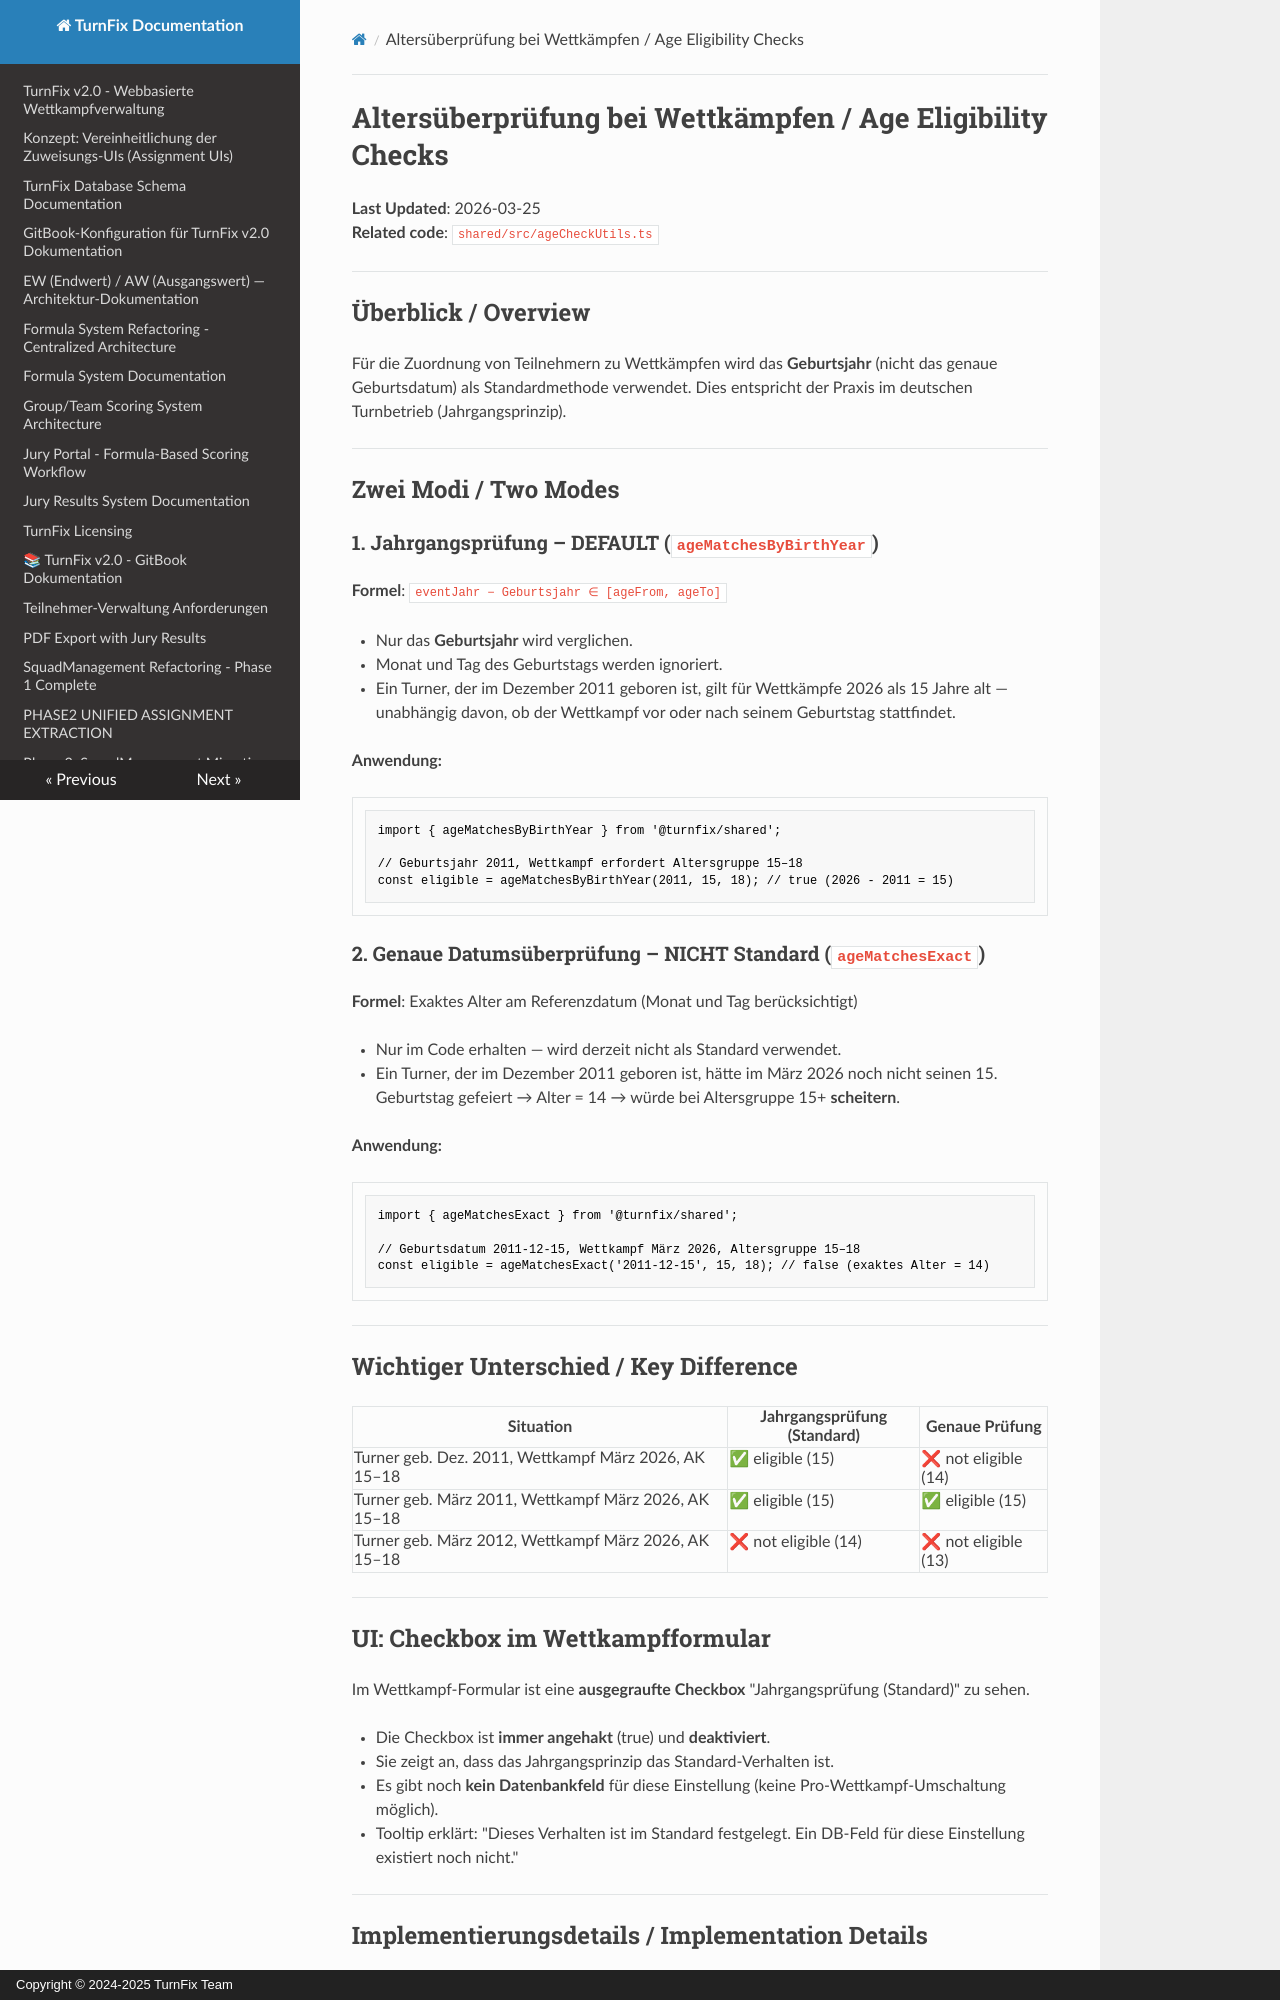

repository: Igel18/turnfix · page: age-check-modes/index.html · generator: mkdocs · copyright: Copyright © 2024-2025 TurnFix Team

# Altersüberprüfung bei Wettkämpfen / Age Eligibility Checks

**Last Updated**: 2026-03-25  
**Related code**: `shared/src/ageCheckUtils.ts`

---

## Überblick / Overview

Für die Zuordnung von Teilnehmern zu Wettkämpfen wird das **Geburtsjahr** (nicht das genaue Geburtsdatum) als Standardmethode verwendet. Dies entspricht der Praxis im deutschen Turnbetrieb (Jahrgangsprinzip).

---

## Zwei Modi / Two Modes

### 1. Jahrgangsprüfung – DEFAULT (`ageMatchesByBirthYear`)

**Formel**: `eventJahr − Geburtsjahr ∈ [ageFrom, ageTo]`

- Nur das **Geburtsjahr** wird verglichen.
- Monat und Tag des Geburtstags werden ignoriert.
- Ein Turner, der im Dezember 2011 geboren ist, gilt für Wettkämpfe 2026 als 15 Jahre alt — unabhängig davon, ob der Wettkampf vor oder nach seinem Geburtstag stattfindet.

**Anwendung:**

```typescript
import { ageMatchesByBirthYear } from '@turnfix/shared';

// Geburtsjahr 2011, Wettkampf erfordert Altersgruppe 15–18
const eligible = ageMatchesByBirthYear(2011, 15, 18); // true (2026 - 2011 = 15)
```

### 2. Genaue Datumsüberprüfung – NICHT Standard (`ageMatchesExact`)

**Formel**: Exaktes Alter am Referenzdatum (Monat und Tag berücksichtigt)

- Nur im Code erhalten — wird derzeit nicht als Standard verwendet.
- Ein Turner, der im Dezember 2011 geboren ist, hätte im März 2026 noch nicht seinen 15. Geburtstag gefeiert → Alter = 14 → würde bei Altersgruppe 15+ **scheitern**.

**Anwendung:**

```typescript
import { ageMatchesExact } from '@turnfix/shared';

// Geburtsdatum 2011-12-15, Wettkampf März 2026, Altersgruppe 15–18
const eligible = ageMatchesExact('2011-12-15', 15, 18); // false (exaktes Alter = 14)
```

---

## Wichtiger Unterschied / Key Difference

| Situation | Jahrgangsprüfung (Standard) | Genaue Prüfung |
|---|---|---|
| Turner geb. Dez. 2011, Wettkampf März 2026, AK 15–18 | ✅ eligible (15) | ❌ not eligible (14) |
| Turner geb. März 2011, Wettkampf März 2026, AK 15–18 | ✅ eligible (15) | ✅ eligible (15) |
| Turner geb. März 2012, Wettkampf März 2026, AK 15–18 | ❌ not eligible (14) | ❌ not eligible (13) |

---

## UI: Checkbox im Wettkampfformular

Im Wettkampf-Formular ist eine **ausgegraufte Checkbox** "Jahrgangsprüfung (Standard)" zu sehen.

- Die Checkbox ist **immer angehakt** (true) und **deaktiviert**.
- Sie zeigt an, dass das Jahrgangsprinzip das Standard-Verhalten ist.
- Es gibt noch **kein Datenbankfeld** für diese Einstellung (keine Pro-Wettkampf-Umschaltung möglich).
- Tooltip erklärt: "Dieses Verhalten ist im Standard festgelegt. Ein DB-Feld für diese Einstellung existiert noch nicht."

---

## Implementierungsdetails / Implementation Details
